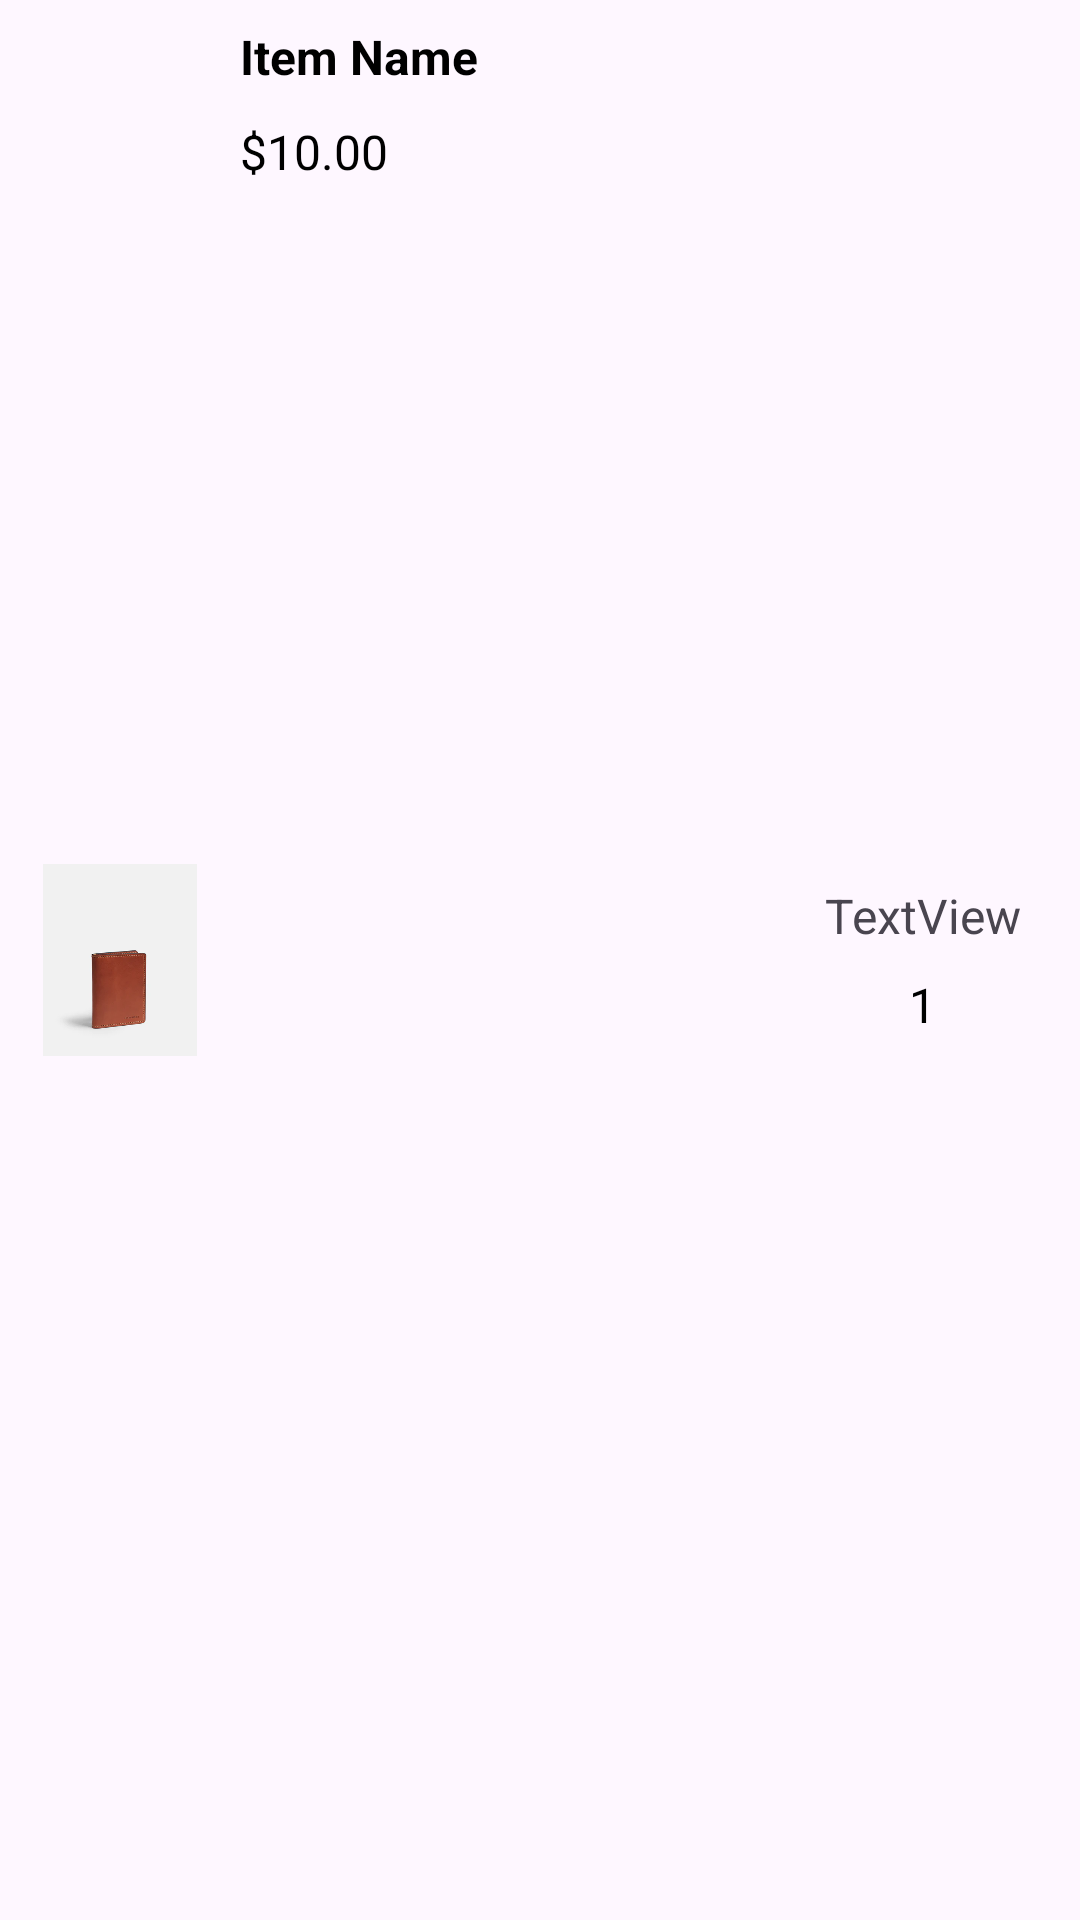

Layout XML and referenced resources for this Android screen:
<!-- AndroidManifest.xml: application theme Theme.PROJECT -->
<!-- res/layout/order_item.xml -->
<?xml version="1.0" encoding="utf-8"?>
<LinearLayout xmlns:android="http://schemas.android.com/apk/res/android"
    xmlns:app="http://schemas.android.com/apk/res-auto"
    android:layout_width="match_parent"
    android:layout_height="95dp"
    android:orientation="horizontal"
    android:gravity="center"
    android:padding="8dp">

    <ImageView
        android:id="@+id/itemImageView"
        android:layout_width="64dp"
        android:layout_height="64dp"
        android:src="@drawable/vi_da_card_vintage_vang_thumbnail_leonardo_400x" />

    <LinearLayout
        android:layout_width="match_parent"
        android:layout_height="match_parent"
        android:orientation="horizontal">

        <LinearLayout
            android:layout_width="0dp"
            android:layout_height="wrap_content"
            android:layout_weight="3"
            android:orientation="vertical"
            android:paddingStart="8dp">

            <TextView
                android:id="@+id/itemNameTextView"
                android:layout_width="wrap_content"
                android:layout_height="wrap_content"
                android:layout_marginBottom="10dp"
                android:text="Item Name"
                android:textColor="@android:color/black"
                android:textSize="16sp"
                android:textStyle="bold" />

            <TextView
                android:id="@+id/itemPriceTextView"
                android:layout_width="wrap_content"
                android:layout_height="wrap_content"
                android:text="$10.00"
                android:textColor="@android:color/black"
                android:textSize="16sp" />

        </LinearLayout>

        <LinearLayout
            android:layout_width="wrap_content"
            android:layout_height="match_parent"
            android:gravity="center"
            android:layout_weight="1"

            android:orientation="vertical">

            <TextView
                android:id="@+id/totalItemMoney"
                android:layout_width="match_parent"
                android:layout_height="wrap_content"
                android:text="TextView"
                android:textAlignment="center"
                android:textSize="16sp" />

            <LinearLayout
                android:layout_width="wrap_content"
                android:layout_height="wrap_content"
                android:layout_marginTop="8dp"
                android:orientation="horizontal">


                <TextView
                    android:id="@+id/itemQuantityTextView"
                    android:layout_width="wrap_content"
                    android:layout_height="wrap_content"
                    android:layout_marginStart="8dp"
                    android:layout_marginEnd="8dp"
                    android:gravity="center"
                    android:text="1"
                    android:textAlignment="center"
                    android:textColor="@android:color/black"
                    android:textSize="16sp" />


            </LinearLayout>
        </LinearLayout>

    </LinearLayout>

</LinearLayout>
<!-- resources referenced by this layout -->
<resources>
  <!-- drawable vi_da_card_vintage_vang_thumbnail_leonardo_400x: webp bitmap (drawable, 5704 bytes) -->
  <style name="Theme.PROJECT" parent="Base.Theme.PROJECT" />
  <style name="Base.Theme.PROJECT" parent="Theme.Material3.DayNight.NoActionBar">
          
          
      </style>
</resources>
